Image classification data set "stratified-data" (woodrmichael/pokemon-image-classifier on GitHub). Class labels (150): Abra, Aerodactyl, Alakazam, Arbok, Arcanine, Articuno, Beedrill, Bellsprout, Blastoise, Bulbasaur, Butterfree, Caterpie, Chansey, Charizard, Charmander, Charmeleon, Clefable, Clefairy, Cloyster, Cubone, Dewgong, Diglett, Ditto, Dodrio, Doduo, Dragonair, Dragonite, Dratini, Drowzee, Dugtrio, Eevee, Ekans, Electabuzz, Electrode, Exeggcute, Exeggutor, farfetchd, Fearow, Flareon, Gastly, Gengar, Geodude, Gloom, Golbat, Goldeen, Golduck, Golem, Graveler, Grimer, Growlithe, Gyarados, Haunter, Hitmonchan, Hitmonlee, Horsea, Hypno, Ivysaur, Jigglypuff, Jolteon, Jynx, Kabuto, Kabutops, Kadabra, Kakuna, Kangaskhan, Kingler, Koffing, Krabby, Lapras, Lickitung, Machamp, Machoke, Machop, Magikarp, Magmar, Magnemite, Magneton, Mankey, Marowak, Meowth, Metapod, Mew, Mewtwo, Moltres, mr. mime, mr mime, Muk, Nidoking, Nidoqueen, Nidorina, Nidorino, Ninetales, Oddish, Omanyte, Omastar, Onix, Paras, Parasect, Persian, Pidgeot, Pidgeotto, Pidgey, Pikachu, Pinsir, Poliwag, Poliwhirl, Poliwrath, Ponyta, Porygon, Primeape, Psyduck, Raichu, Rapidash, Raticate, Rattata, Rhydon, Rhyhorn, Sandshrew, Sandslash, Scyther, Seadra, Seaking, Seel, Shellder, Slowbro, Slowpoke, Snorlax, Spearow, Squirtle, Starmie, Staryu, Tangela, Tauros, Tentacool, Tentacruel, Vaporeon, Venomoth, Venonat, Venusaur, Victreebel, Vileplume, Voltorb, Vulpix, Wartortle, Weedle, Weepinbell, Weezing, Wigglytuff, Zapdos, Zubat.

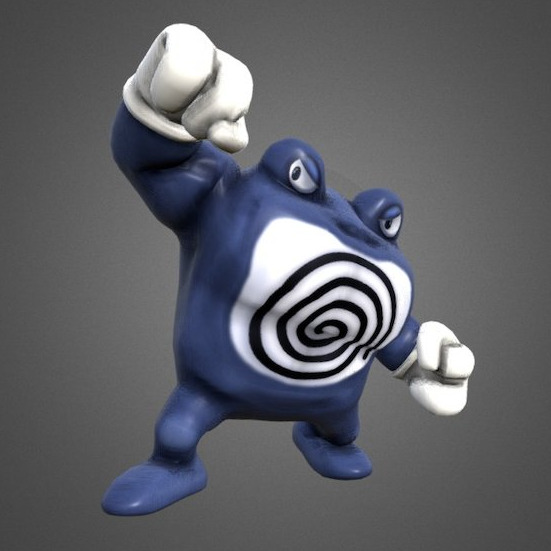
Label: Poliwrath

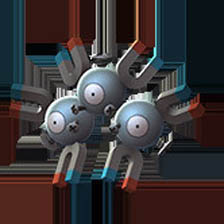
Label: Magneton

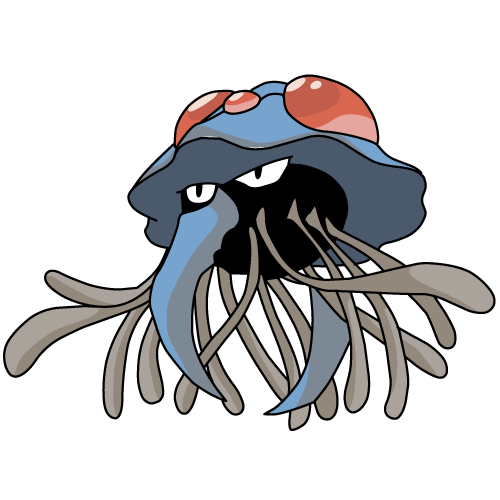
Label: Tentacruel

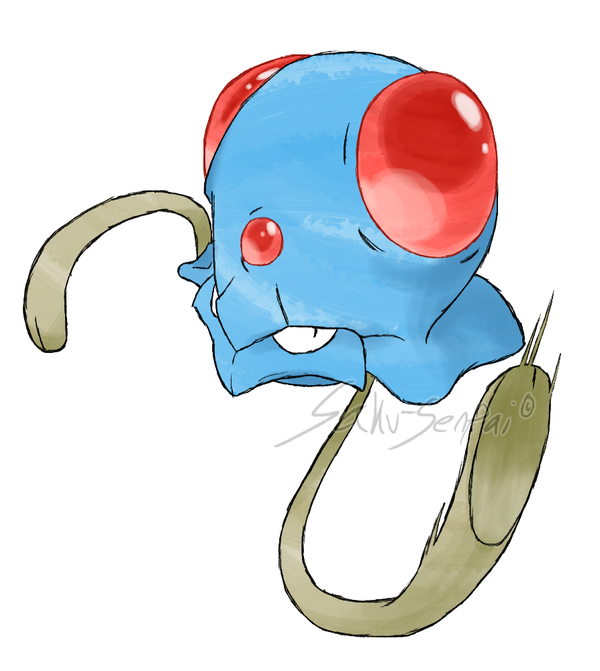
Label: Tentacool

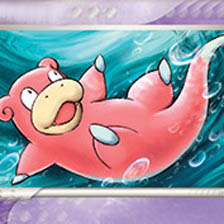
Label: Slowpoke
